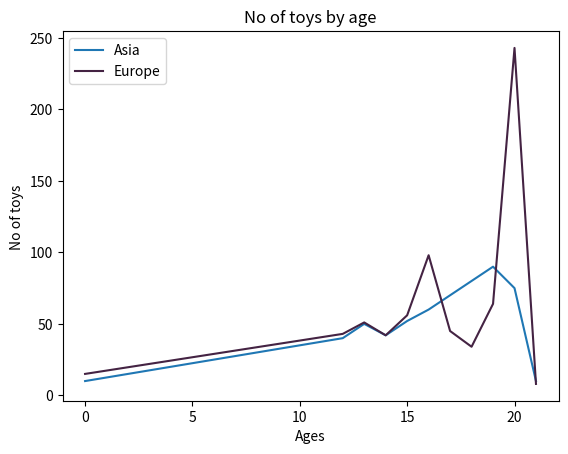

Source code (Python):


from matplotlib import pyplot as plt 
p_x=[0,12,13,14,15,16,17,18,19,20,21]
p_asia=[10,40,50,42,52,60,70,80,90,75,10]
p_eu=[15,43,51,42,56,98,45,34,64,243,8]
plt.title("No of toys by age")
plt.xlabel("Ages")
plt.ylabel("No of toys ")
plt.plot(p_x,p_asia,label="Asia")
plt.plot(p_x,p_eu,color="#442343",label="Europe")
plt.legend()
plt.show()